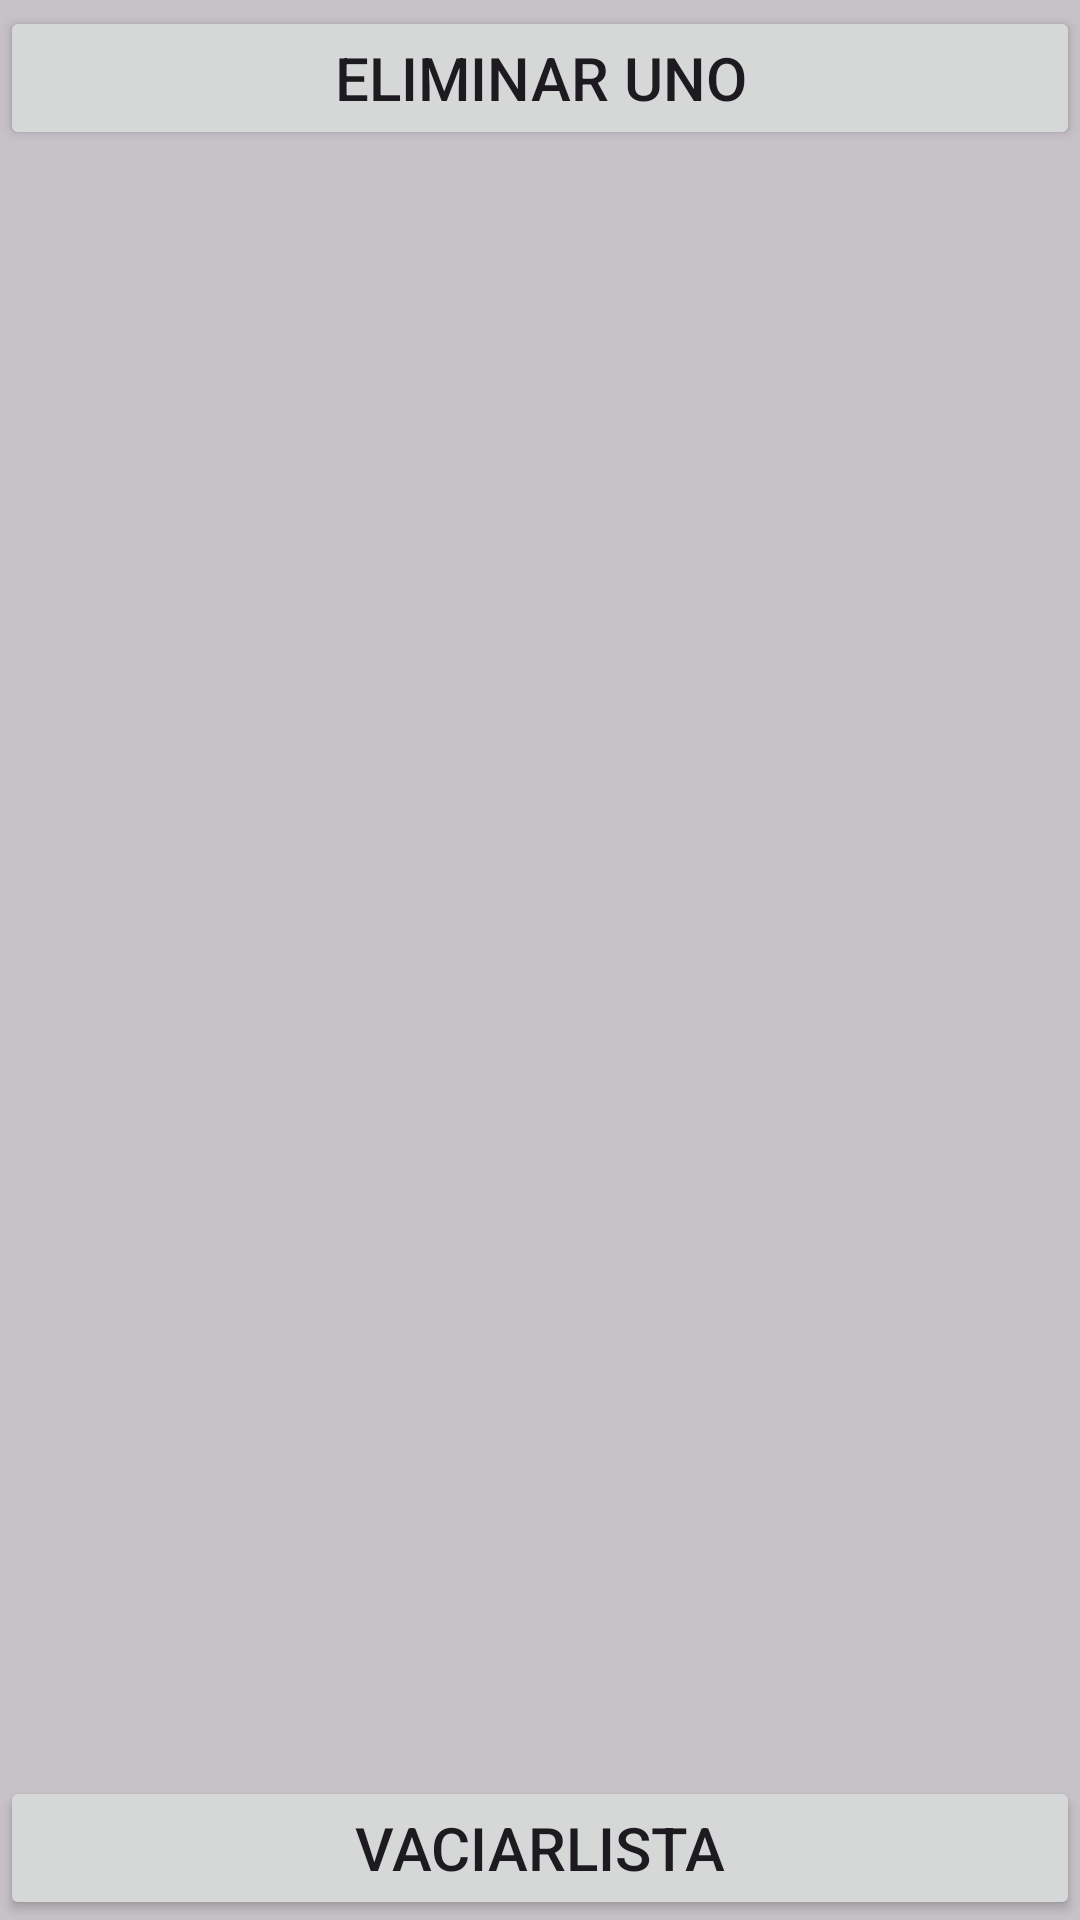

Android layout source for this screen:
<!-- AndroidManifest.xml: application theme Theme.E3M6 -->
<!-- res/layout/fragment_lista.xml -->
<androidx.constraintlayout.widget.ConstraintLayout xmlns:android="http://schemas.android.com/apk/res/android"
    xmlns:app="http://schemas.android.com/apk/res-auto"
    xmlns:tools="http://schemas.android.com/tools"
    android:background="@color/cardview_shadow_start_color"
    android:layout_width="match_parent"
    android:layout_height="match_parent"
    android:id="@+id/lista">
    <Button
        android:id="@+id/eliminarUno"
        app:layout_constraintLeft_toRightOf="parent"
        app:layout_constraintBottom_toTopOf="@id/recyclerView"
        android:layout_width="match_parent"
        android:layout_height="0dp"
        android:text="Eliminar uno"
        android:textSize="20sp"
        tools:ignore="MissingConstraints">

    </Button>
    <androidx.recyclerview.widget.RecyclerView

        android:id="@+id/recyclerView"
        android:layout_marginTop="50dp"
        android:layout_width="match_parent"
        android:layout_height="match_parent"
        app:layoutManager="androidx.recyclerview.widget.LinearLayoutManager"
        tools:listitem="@layout/article_item" />

    <Button
        android:id="@+id/vaciar"
        app:layout_constraintLeft_toRightOf="parent"
        app:layout_constraintBottom_toBottomOf="@id/recyclerView"
        android:layout_width="match_parent"
        android:layout_height="0dp"
        android:text="VaciarLista"
        android:textSize="20sp"
        tools:ignore="MissingConstraints"/>

</androidx.constraintlayout.widget.ConstraintLayout>
<!-- res/layout/article_item.xml (included above) -->
<androidx.constraintlayout.widget.ConstraintLayout xmlns:android="http://schemas.android.com/apk/res/android"
    xmlns:app="http://schemas.android.com/apk/res-auto"
    xmlns:tools="http://schemas.android.com/tools"
    android:layout_marginTop="100dp"

    android:paddingBottom="10dp"
    android:paddingLeft="10dp"
    android:layout_marginVertical="3dp"
    android:layout_marginHorizontal="16dp"
    android:layout_width="match_parent"
    android:layout_height="wrap_content">

    <androidx.cardview.widget.CardView
        app:cardCornerRadius="16dp"
        android:layout_width="match_parent"
        android:layout_height="match_parent">

        <androidx.appcompat.widget.LinearLayoutCompat
            android:orientation="vertical"
            android:background="@color/azul"
            android:layout_gravity="center"
            android:layout_width="match_parent"
            android:layout_height="wrap_content">

            <TextView
                android:id="@+id/palabraTxt"
                android:layout_width="wrap_content"
                android:layout_height="match_parent"
                android:textAppearance="@style/TextAppearance.MaterialComponents.Subtitle1"
                android:fontFamily="sans-serif-black"
                android:paddingLeft="15dp"
                android:paddingTop="10dp"
                android:paddingBottom="10dp"
                android:textColor="@color/white"
                tools:text="Nombre del artículo" />

        </androidx.appcompat.widget.LinearLayoutCompat>

    </androidx.cardview.widget.CardView>

</androidx.constraintlayout.widget.ConstraintLayout>
<!-- resources referenced by this layout -->
<resources>
  <style name="Theme.E3M6" parent="Base.Theme.E3M6" />
  <style name="Base.Theme.E3M6" parent="Theme.Material3.DayNight.NoActionBar">
          
          
      </style>
  <!-- not gathered from this repository: default colours our renderer supplied (Android Studio template values) -->
  <color name="white">#FFFFFFFF</color>
</resources>
